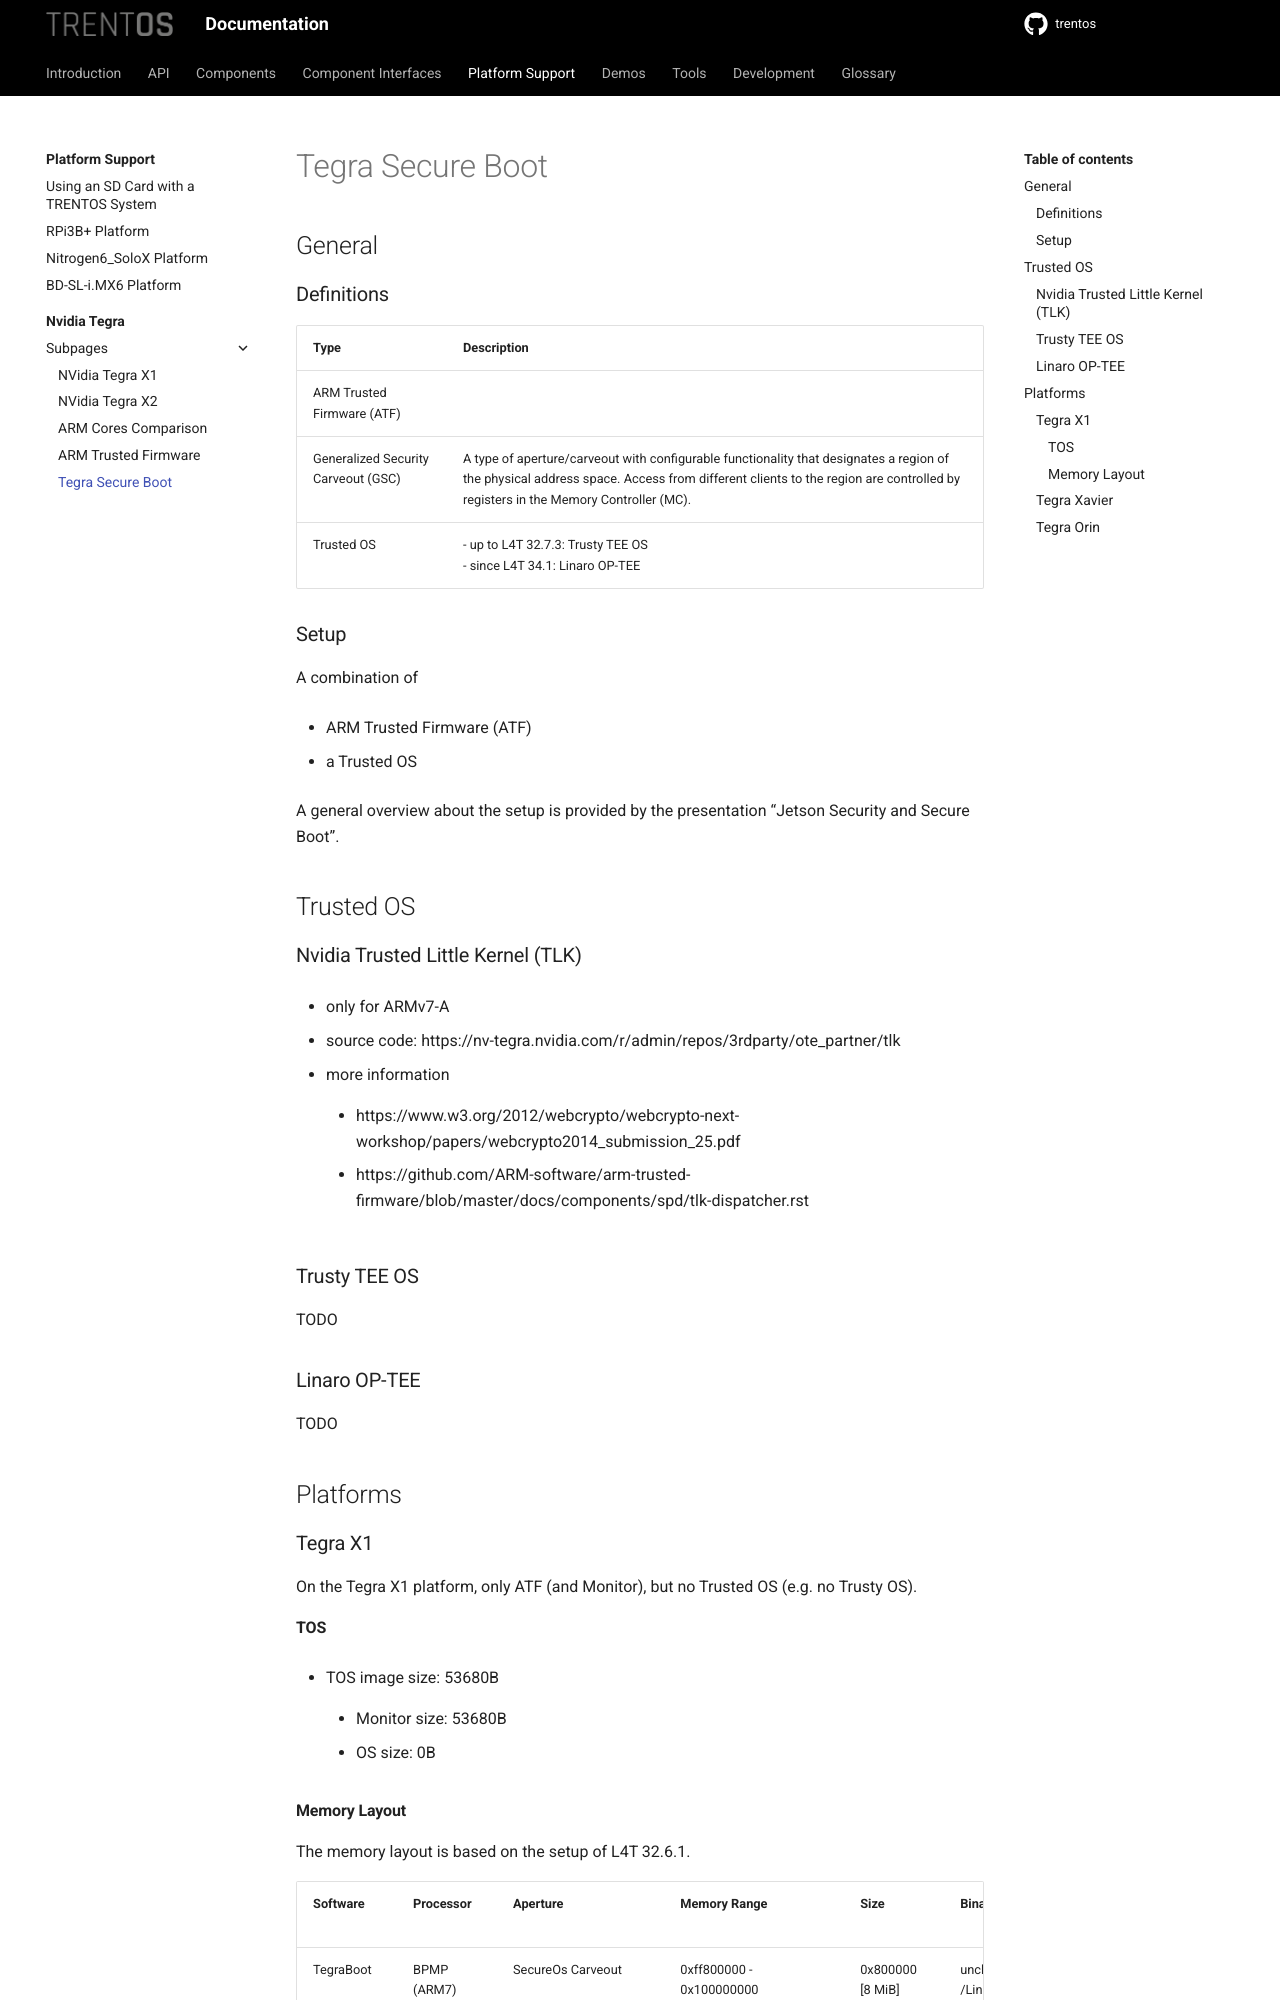

repository: TRENT-OS/trentos · page: platform-support/nvidia-tegra/tegra_secure_boot.html · generator: sphinx

# Tegra Secure Boot

## General

### Definitions

| Type | Description |
|------|-------------|
| ARM Trusted Firmware (ATF) |  |
| Generalized Security Carveout (GSC) | A type of aperture/carveout with configurable functionality that designates a region of the physical address space. Access from different clients to the region are controlled by registers in the Memory Controller (MC). |
| Trusted OS | - up to L4T 32.7.3: Trusty TEE OS <br> - since L4T 34.1: Linaro OP-TEE |

### Setup
A combination of

- ARM Trusted Firmware (ATF)
- a Trusted OS

A general overview about the setup is provided by the presentation "Jetson Security and Secure Boot".

## Trusted OS
### Nvidia Trusted Little Kernel (TLK)
- only for ARMv7-A
- source code: https://nv-tegra.nvidia.com/r/admin/repos/3rdparty/ote_partner/tlk
- more information
    - https://www.w3.org/2012/webcrypto/webcrypto-next-workshop/papers/webcrypto2014_submission_25.pdf 
    - https://github.com/ARM-software/arm-trusted-firmware/blob/master/docs/components/spd/tlk-dispatcher.rst

### Trusty TEE OS
TODO

### Linaro OP-TEE
TODO

## Platforms
### Tegra X1
On the Tegra X1 platform, only ATF (and Monitor), but no Trusted OS (e.g. no Trusty OS).

#### TOS
- TOS image size: 53680B
    - Monitor size: 53680B
    - OS size: 0B
